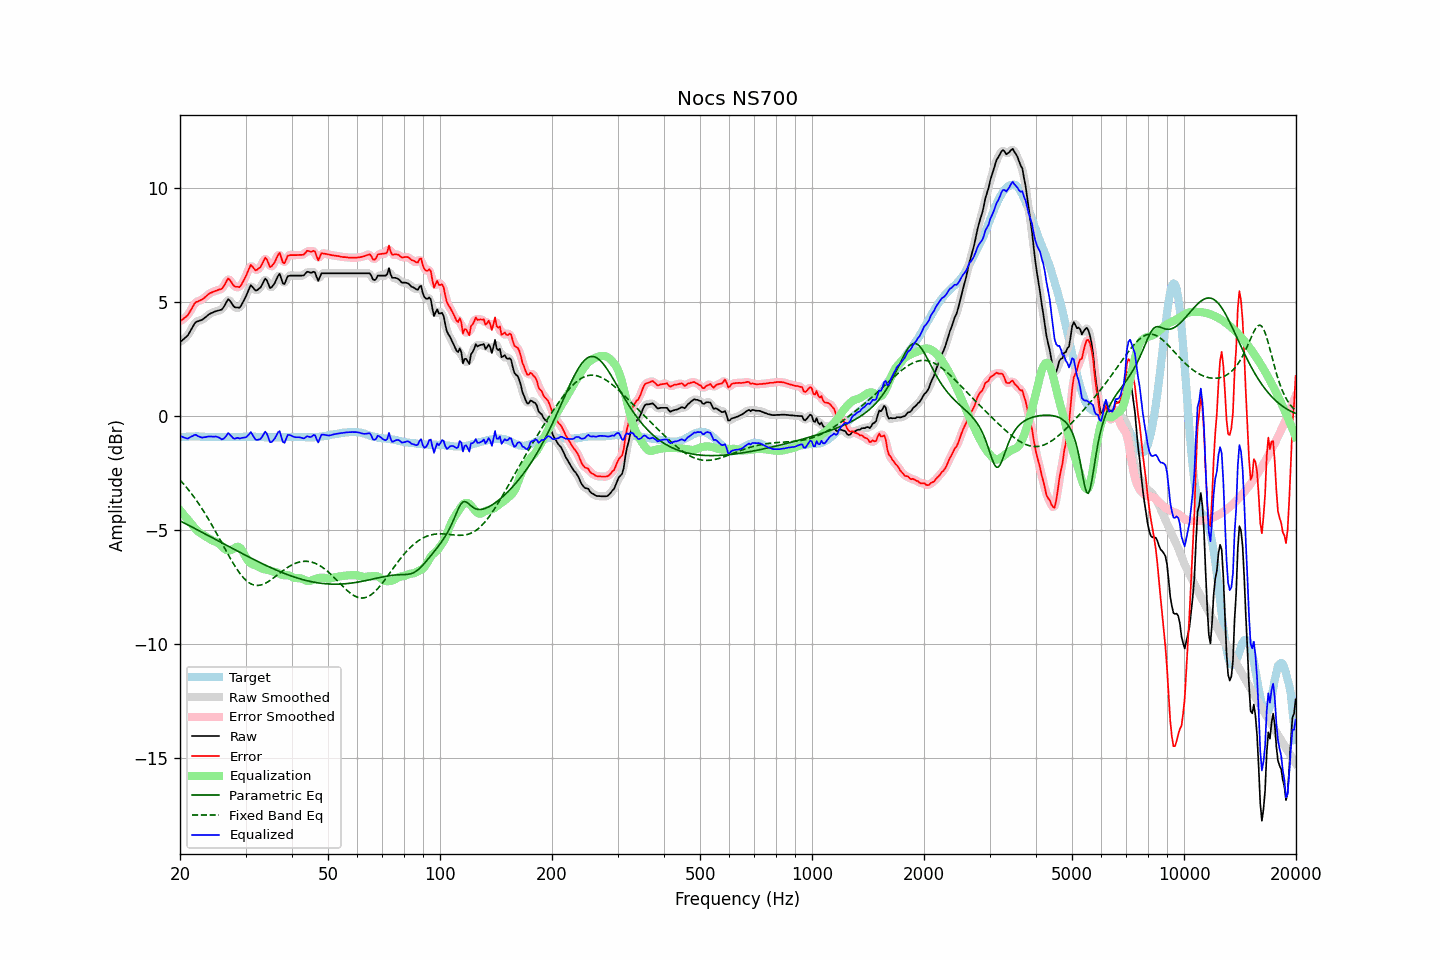

The file beside this chart, header and first rows:
frequency, raw, error, smoothed, error_smoothed, equalization, parametric_eq, fixed_band_eq, equalized_raw, equalized_smoothed, target
20.00, 3.26, 4.18, 3.27, 4.18, -4.11, -4.58, -2.79, -0.85, -0.84, -0.92
20.20, 3.32, 4.23, 3.31, 4.22, -4.20, -4.61, -2.86, -0.88, -0.89, -0.91
20.40, 3.38, 4.28, 3.37, 4.27, -4.29, -4.65, -2.94, -0.91, -0.92, -0.90
20.61, 3.44, 4.33, 3.43, 4.33, -4.37, -4.69, -3.02, -0.94, -0.94, -0.90
20.81, 3.50, 4.39, 3.50, 4.39, -4.46, -4.72, -3.11, -0.96, -0.96, -0.89
21.02, 3.57, 4.46, 3.58, 4.47, -4.54, -4.76, -3.19, -0.97, -0.95, -0.89
21.23, 3.70, 4.58, 3.69, 4.57, -4.62, -4.80, -3.28, -0.92, -0.93, -0.88
21.44, 3.82, 4.70, 3.82, 4.70, -4.70, -4.83, -3.37, -0.88, -0.88, -0.88
21.66, 3.94, 4.81, 3.95, 4.83, -4.79, -4.87, -3.47, -0.86, -0.84, -0.88
21.87, 4.07, 4.95, 4.05, 4.93, -4.88, -4.91, -3.56, -0.81, -0.82, -0.88
22.09, 4.15, 5.02, 4.13, 5.00, -4.96, -4.94, -3.66, -0.81, -0.82, -0.87
22.31, 4.17, 5.04, 4.18, 5.05, -5.02, -4.98, -3.76, -0.86, -0.85, -0.87
22.54, 4.20, 5.08, 4.20, 5.07, -5.08, -5.02, -3.86, -0.89, -0.89, -0.88
22.76, 4.22, 5.11, 4.22, 5.10, -5.13, -5.05, -3.97, -0.92, -0.91, -0.89
22.99, 4.25, 5.14, 4.26, 5.15, -5.18, -5.09, -4.08, -0.93, -0.92, -0.89
23.22, 4.31, 5.20, 4.30, 5.19, -5.22, -5.13, -4.19, -0.91, -0.92, -0.89
23.45, 4.36, 5.26, 4.36, 5.25, -5.26, -5.17, -4.30, -0.90, -0.90, -0.90
23.69, 4.42, 5.31, 4.42, 5.32, -5.31, -5.20, -4.42, -0.89, -0.89, -0.90
23.92, 4.48, 5.38, 4.47, 5.37, -5.36, -5.24, -4.54, -0.88, -0.88, -0.90
24.16, 4.52, 5.42, 4.52, 5.41, -5.40, -5.28, -4.66, -0.88, -0.88, -0.90
24.40, 4.55, 5.45, 4.55, 5.45, -5.44, -5.31, -4.78, -0.89, -0.88, -0.90
24.65, 4.58, 5.48, 4.58, 5.48, -5.46, -5.35, -4.91, -0.89, -0.88, -0.90
24.89, 4.61, 5.51, 4.60, 5.50, -5.49, -5.39, -5.03, -0.88, -0.88, -0.90
25.14, 4.63, 5.53, 4.63, 5.53, -5.52, -5.43, -5.16, -0.89, -0.89, -0.90
25.39, 4.65, 5.56, 4.64, 5.55, -5.56, -5.46, -5.29, -0.92, -0.92, -0.91
25.65, 4.67, 5.58, 4.66, 5.57, -5.63, -5.50, -5.42, -0.96, -0.96, -0.91
25.91, 4.69, 5.60, 4.70, 5.61, -5.70, -5.54, -5.55, -1.01, -0.99, -0.91
26.16, 4.78, 5.69, 4.78, 5.69, -5.76, -5.58, -5.68, -0.98, -0.98, -0.91
26.43, 4.90, 5.80, 4.91, 5.82, -5.82, -5.61, -5.81, -0.92, -0.91, -0.91
26.69, 5.03, 5.94, 5.03, 5.94, -5.86, -5.65, -5.94, -0.83, -0.82, -0.91
26.96, 5.15, 6.05, 5.09, 6.00, -5.88, -5.69, -6.06, -0.73, -0.78, -0.91
27.23, 5.08, 5.99, 5.08, 5.98, -5.87, -5.73, -6.19, -0.80, -0.80, -0.91
27.50, 4.98, 5.89, 4.99, 5.89, -5.85, -5.76, -6.31, -0.88, -0.87, -0.91
27.77, 4.87, 5.77, 4.87, 5.78, -5.81, -5.80, -6.43, -0.95, -0.94, -0.91
28.05, 4.79, 5.70, 4.81, 5.72, -5.77, -5.84, -6.54, -0.98, -0.96, -0.91
28.33, 4.78, 5.69, 4.76, 5.67, -5.73, -5.88, -6.65, -0.95, -0.96, -0.91
28.62, 4.78, 5.69, 4.76, 5.66, -5.71, -5.91, -6.76, -0.94, -0.95, -0.91
28.90, 4.77, 5.67, 4.79, 5.70, -5.74, -5.95, -6.86, -0.97, -0.94, -0.90
29.19, 4.86, 5.76, 4.86, 5.76, -5.81, -5.99, -6.95, -0.95, -0.94, -0.90
29.48, 4.99, 5.89, 4.98, 5.87, -5.92, -6.02, -7.04, -0.93, -0.95, -0.90
29.78, 5.13, 6.01, 5.12, 6.01, -6.05, -6.06, -7.11, -0.93, -0.93, -0.89
30.08, 5.26, 6.15, 5.27, 6.16, -6.18, -6.10, -7.18, -0.91, -0.90, -0.89
30.38, 5.43, 6.32, 5.45, 6.34, -6.29, -6.13, -7.24, -0.86, -0.84, -0.89
30.68, 5.60, 6.49, 5.61, 6.49, -6.38, -6.17, -7.29, -0.78, -0.77, -0.89
30.99, 5.76, 6.64, 5.69, 6.58, -6.44, -6.20, -7.34, -0.68, -0.75, -0.89
31.30, 5.69, 6.58, 5.68, 6.57, -6.48, -6.24, -7.37, -0.79, -0.80, -0.89
31.61, 5.60, 6.49, 5.61, 6.50, -6.51, -6.28, -7.39, -0.91, -0.89, -0.89
31.93, 5.52, 6.41, 5.55, 6.44, -6.53, -6.31, -7.41, -1.02, -0.99, -0.89
32.24, 5.54, 6.44, 5.54, 6.43, -6.57, -6.35, -7.41, -1.03, -1.03, -0.90
32.57, 5.60, 6.50, 5.58, 6.48, -6.61, -6.38, -7.41, -1.01, -1.03, -0.90
32.89, 5.65, 6.55, 5.66, 6.57, -6.64, -6.42, -7.40, -0.99, -0.98, -0.90
33.22, 5.77, 6.68, 5.79, 6.70, -6.67, -6.45, -7.38, -0.90, -0.88, -0.91
33.55, 5.91, 6.82, 5.92, 6.83, -6.70, -6.48, -7.35, -0.79, -0.78, -0.91
33.89, 6.05, 6.97, 5.99, 6.91, -6.71, -6.52, -7.32, -0.67, -0.72, -0.92
34.23, 5.98, 6.90, 5.94, 6.86, -6.73, -6.55, -7.28, -0.75, -0.79, -0.92
34.57, 5.81, 6.73, 5.81, 6.73, -6.74, -6.58, -7.24, -0.93, -0.93, -0.92
34.92, 5.63, 6.55, 5.70, 6.62, -6.76, -6.62, -7.19, -1.13, -1.07, -0.92
35.27, 5.67, 6.59, 5.67, 6.59, -6.79, -6.65, -7.14, -1.12, -1.12, -0.92
35.62, 5.76, 6.68, 5.73, 6.65, -6.81, -6.68, -7.09, -1.05, -1.07, -0.92
35.97, 5.86, 6.78, 5.87, 6.79, -6.82, -6.71, -7.04, -0.96, -0.95, -0.92
... 635 more rows
